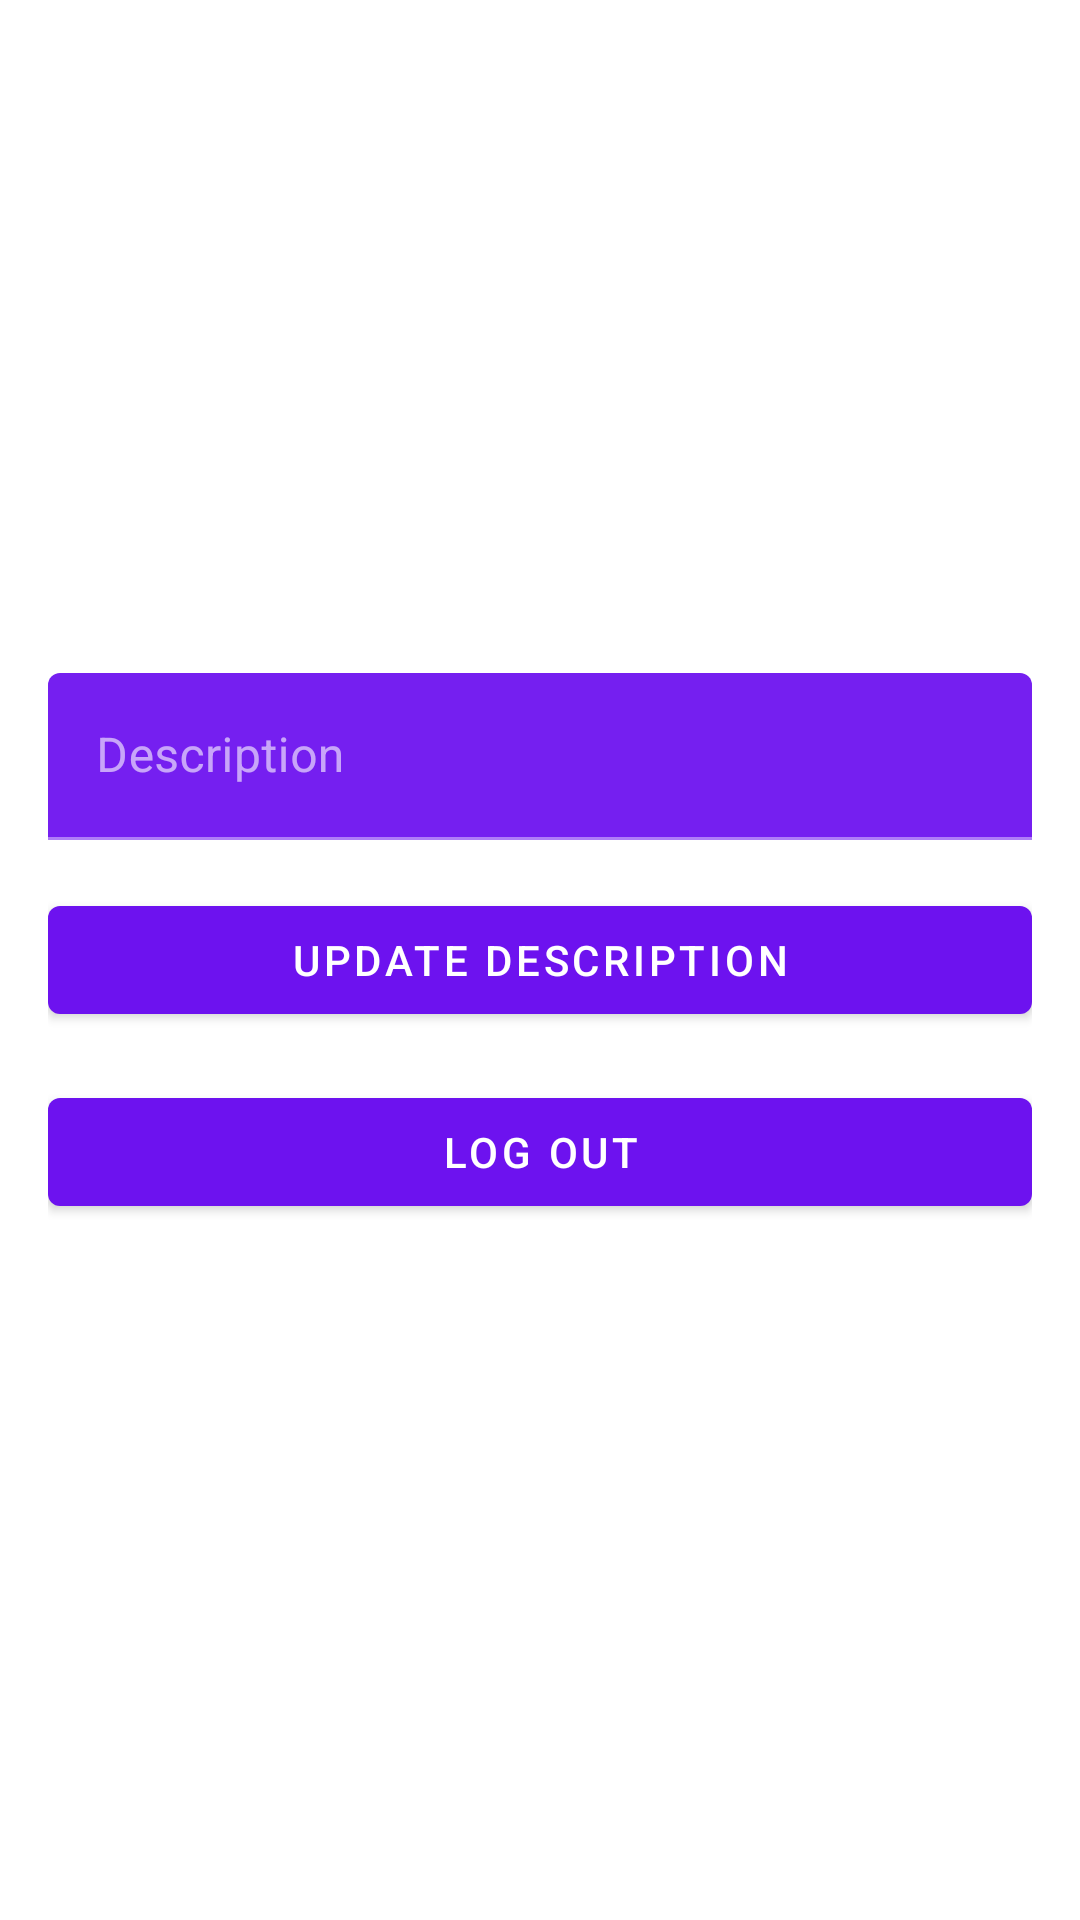

Reconstruct the res/layout file that produces this screen, plus the resources it refers to.
<!-- AndroidManifest.xml: application theme AppTheme -->
<!-- res/layout/activity_profile.xml -->
<?xml version="1.0" encoding="utf-8"?>
<androidx.core.widget.NestedScrollView xmlns:android="http://schemas.android.com/apk/res/android"
    xmlns:app="http://schemas.android.com/apk/res-auto"
    xmlns:tools="http://schemas.android.com/tools"
    android:layout_width="match_parent"
    android:layout_height="match_parent"
    android:background="@color/backgroundColor">

    <LinearLayout
        android:layout_width="match_parent"
        android:layout_height="wrap_content"
        android:gravity="center_horizontal"
        android:orientation="vertical"
        android:padding="@dimen/margin_medium"
        tools:context=".ui.profile.ProfileActivity">

        <ImageView
            android:id="@+id/imageView"
            android:layout_width="@dimen/profile_image_size"
            android:layout_height="@dimen/profile_image_size"
            tools:src="@color/black" />

        <LinearLayout
            android:id="@+id/viewsContainer"
            android:layout_width="match_parent"
            android:layout_height="wrap_content"
            android:gravity="center"
            android:layout_marginTop="@dimen/margin_medium"
            android:orientation="horizontal">
            <ImageView
                android:layout_width="wrap_content"
                android:layout_height="wrap_content"
                app:tint="@color/colorOnBackground"
                android:layout_marginEnd="@dimen/margin_small"
                android:src="@drawable/ic_eye"/>
            <TextView
                android:id="@+id/viewsText"
                android:layout_width="wrap_content"
                android:layout_height="wrap_content"
                android:textColor="@color/colorOnBackground"
                tools:text="100 Views"/>
        </LinearLayout>

        <TextView
            android:id="@+id/userNameTextView"
            style="@style/TextAppearance.MaterialComponents.Headline4"
            android:layout_width="match_parent"
            android:layout_height="wrap_content"
            android:layout_marginTop="@dimen/margin_medium"
            android:textColor="@color/colorOnBackground"
            tools:text="Ibai" />

        <com.google.android.material.textfield.TextInputLayout
            android:layout_width="match_parent"
            android:layout_height="wrap_content"
            android:layout_marginTop="@dimen/margin_medium"
            android:hint="@string/hint_user_description">

            <com.google.android.material.textfield.TextInputEditText
                android:id="@+id/userDescriptionEditText"
                android:layout_width="match_parent"
                android:layout_height="wrap_content" />
        </com.google.android.material.textfield.TextInputLayout>

        <com.google.android.material.button.MaterialButton
            android:id="@+id/updateDescriptionButton"
            style="@style/Widget.MaterialComponents.Button"
            android:layout_width="match_parent"
            android:layout_height="wrap_content"
            android:layout_marginTop="@dimen/margin_medium"
            android:text="@string/button_save_description" />

        <com.google.android.material.button.MaterialButton
            android:id="@+id/logoutButton"
            style="@style/Widget.MaterialComponents.Button"
            android:layout_width="match_parent"
            android:layout_height="wrap_content"
            android:layout_marginTop="@dimen/margin_medium"
            android:text="@string/button_logout" />

        <ProgressBar
            android:id="@+id/progressBar"
            android:layout_width="wrap_content"
            android:layout_height="wrap_content"
            android:layout_marginTop="@dimen/margin_medium"
            android:visibility="gone" />
    </LinearLayout>
</androidx.core.widget.NestedScrollView>
<!-- resources referenced by this layout -->
<resources>
  <color name="backgroundColor">@color/white</color>
  <color name="black">#000000</color>
  <color name="colorOnBackground">@color/black</color>
  <dimen name="margin_medium">16dp</dimen>
  <dimen name="margin_small">12dp</dimen>
  <dimen name="profile_image_size">96dp</dimen>
  <string name="button_logout">Log out</string>
  <string name="button_save_description">Update Description</string>
  <string name="hint_user_description">Description</string>
  <style name="AppTheme" parent="Theme.MaterialComponents">
          
          <item name="colorPrimary">@color/colorPrimary</item>
          <item name="colorPrimaryDark">@color/colorPrimaryDark</item>
          <item name="colorSecondary">@color/colorSecondary</item>
          <item name="colorError">@color/colorError</item>
          <item name="android:colorBackground">@color/backgroundColor</item>
          <item name="colorSurface">@color/colorSurface</item>
          <item name="colorOnPrimary">@color/colorOnPrimary</item>
          <item name="colorOnSecondary">@color/colorOnSecondary</item>
          <item name="colorOnBackground">@color/colorOnBackground</item>
          <item name="colorOnError">@color/colorOnError</item>
      </style>
  <color name="white">#FFFFFF</color>
  <color name="colorPrimary">#6200EE</color>
  <color name="colorPrimaryDark">#3700B3</color>
  <color name="colorSecondary">#03DAC5</color>
  <color name="colorError">#FF0000</color>
  <color name="colorSurface">@color/colorPrimary</color>
  <color name="colorOnPrimary">@color/white</color>
  <color name="colorOnSecondary">@color/black</color>
  <color name="colorOnError">@color/white</color>
</resources>
